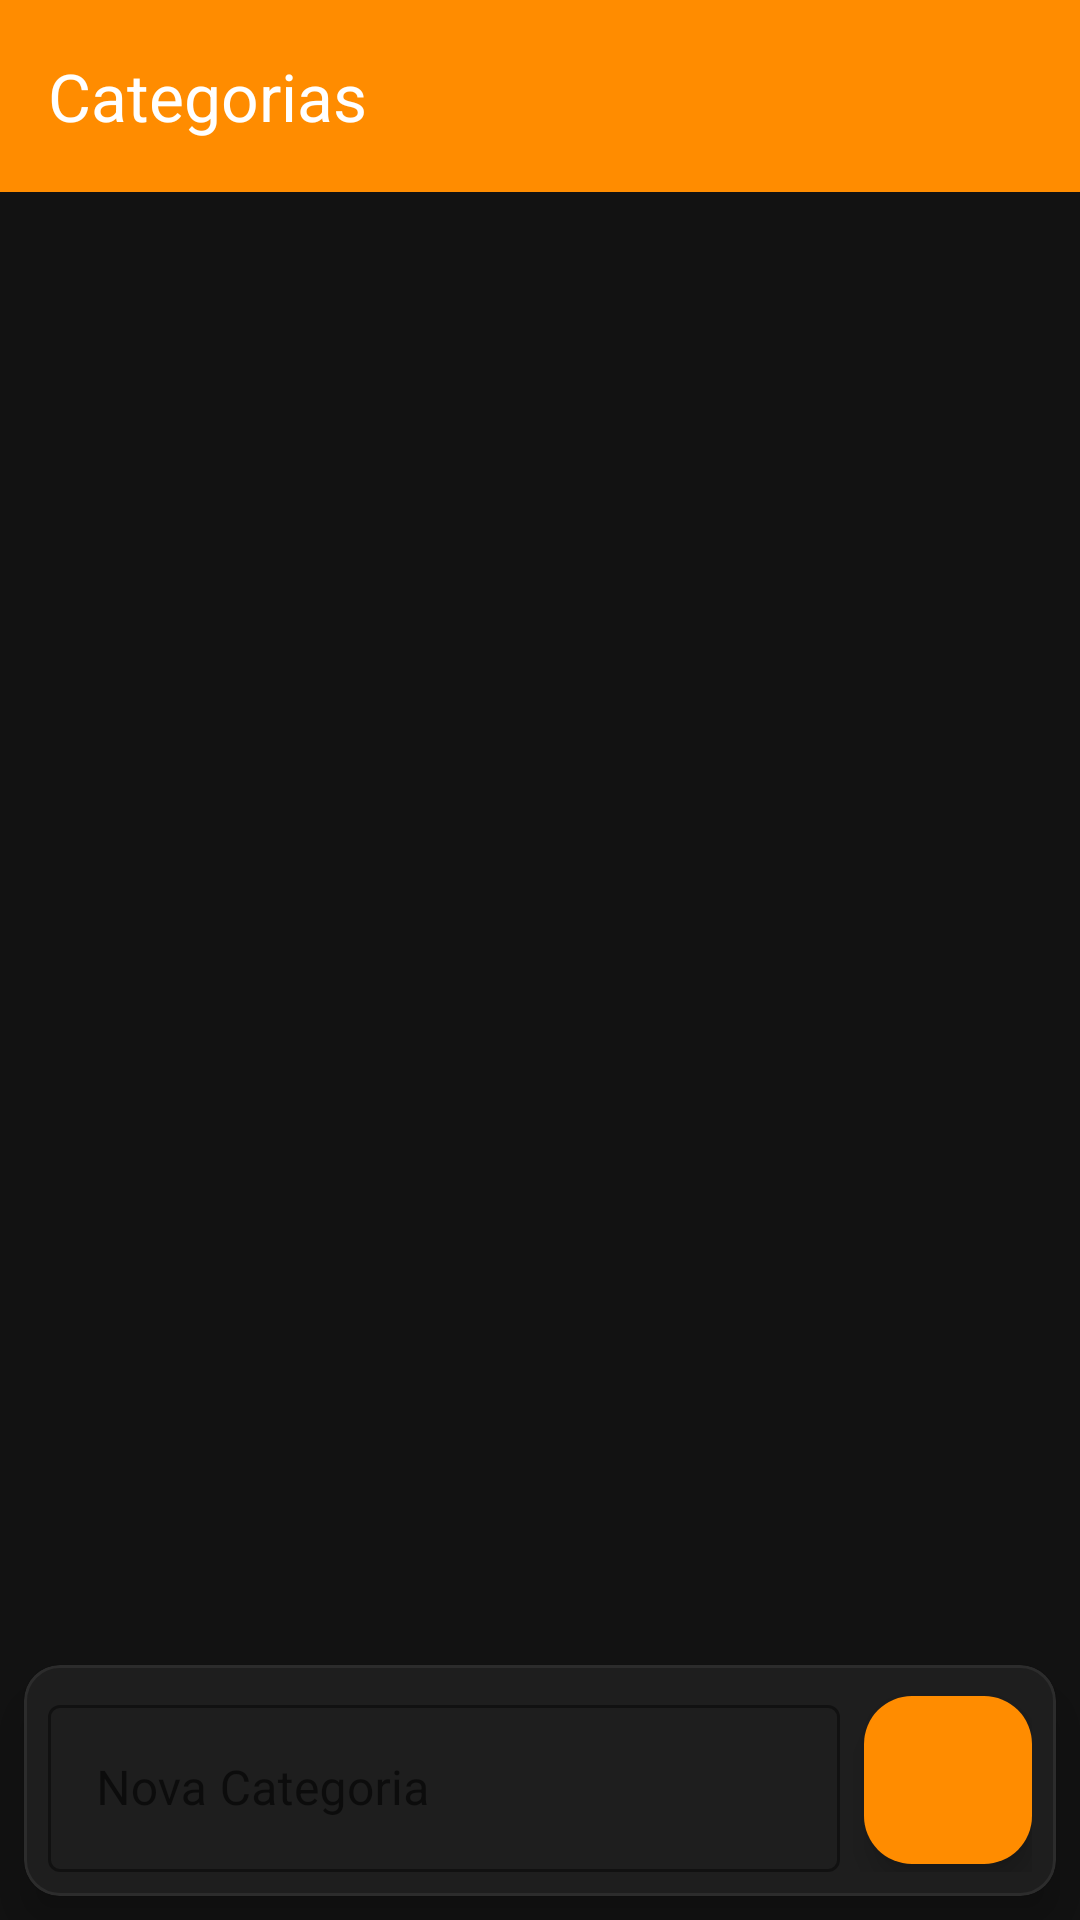

Write the Android layout XML for this screen, with the resource values it uses.
<!-- AndroidManifest.xml: application theme Theme._2NSystems -->
<!-- res/layout/activity_categorias.xml -->
<?xml version="1.0" encoding="utf-8"?>
<androidx.constraintlayout.widget.ConstraintLayout xmlns:android="http://schemas.android.com/apk/res/android"
    xmlns:app="http://schemas.android.com/apk/res-auto"
    xmlns:tools="http://schemas.android.com/tools"
    android:layout_width="match_parent"
    android:layout_height="match_parent"
    android:background="@color/app_background"
    tools:context=".CategoriasActivity">

    <com.google.android.material.appbar.AppBarLayout
        android:id="@+id/appBar"
        android:layout_width="match_parent"
        android:layout_height="wrap_content"
        app:layout_constraintTop_toTopOf="parent">

        <com.google.android.material.appbar.MaterialToolbar
            android:id="@+id/toolbar"
            android:layout_width="match_parent"
            android:layout_height="?attr/actionBarSize"
            android:background="@color/orange_primary"
            app:title="Categorias"
            app:titleTextColor="@color/white"
            app:navigationIcon="@drawable/ic_chevron_left"
            app:navigationIconTint="@color/white" />
    </com.google.android.material.appbar.AppBarLayout>

    <androidx.recyclerview.widget.RecyclerView
        android:id="@+id/rvCategorias"
        android:layout_width="match_parent"
        android:layout_height="0dp"
        android:padding="8dp"
        android:clipToPadding="false"
        app:layout_constraintBottom_toTopOf="@id/inputCard"
        app:layout_constraintTop_toBottomOf="@id/appBar" />

    <com.google.android.material.card.MaterialCardView
        android:id="@+id/inputCard"
        android:layout_width="match_parent"
        android:layout_height="wrap_content"
        android:layout_margin="8dp"
        app:cardBackgroundColor="@color/surface_dark"
        app:cardCornerRadius="12dp"
        app:cardElevation="8dp"
        app:strokeColor="@color/surface_lighter"
        app:strokeWidth="1dp"
        app:layout_constraintBottom_toBottomOf="parent">

        <LinearLayout
            android:layout_width="match_parent"
            android:layout_height="wrap_content"
            android:orientation="horizontal"
            android:padding="8dp"
            android:gravity="center_vertical">

            <com.google.android.material.textfield.TextInputLayout
                android:id="@+id/tilCategoria"
                style="@style/Widget.MaterialComponents.TextInputLayout.OutlinedBox"
                android:layout_width="0dp"
                android:layout_height="wrap_content"
                android:layout_weight="1"
                android:hint="Nova Categoria"
                app:hintTextColor="@color/orange_primary"
                app:boxStrokeColor="@color/orange_primary">

                <com.google.android.material.textfield.TextInputEditText
                    android:id="@+id/etCategoriaNome"
                    android:layout_width="match_parent"
                    android:layout_height="wrap_content"
                    android:textColor="@color/white"
                    android:maxLines="1"
                    android:inputType="textCapCharacters" />
            </com.google.android.material.textfield.TextInputLayout>

            <com.google.android.material.floatingactionbutton.FloatingActionButton
                android:id="@+id/btnSaveCategoria"
                android:layout_width="wrap_content"
                android:layout_height="wrap_content"
                android:layout_marginStart="8dp"
                app:srcCompat="@drawable/ic_add_custom"
                app:backgroundTint="@color/orange_primary"
                app:tint="@color/white"
                app:fabSize="mini" />
        </LinearLayout>
    </com.google.android.material.card.MaterialCardView>

    <ProgressBar
        android:id="@+id/progressBar"
        android:layout_width="wrap_content"
        android:layout_height="wrap_content"
        android:visibility="gone"
        android:indeterminateTint="@color/orange_primary"
        app:layout_constraintTop_toTopOf="parent"
        app:layout_constraintBottom_toBottomOf="parent"
        app:layout_constraintStart_toStartOf="parent"
        app:layout_constraintEnd_toEndOf="parent" />

</androidx.constraintlayout.widget.ConstraintLayout>
<!-- resources referenced by this layout -->
<resources>
  <color name="app_background">#121212</color>
  <color name="orange_primary">#FF8C00</color>
  <color name="surface_dark">#1E1E1E</color>
  <color name="surface_lighter">#2C2C2C</color>
  <color name="white">#FFFFFFFF</color>
  <style name="Theme._2NSystems" parent="Base.Theme._2NSystems" />
  <style name="Base.Theme._2NSystems" parent="Theme.Material3.DayNight.NoActionBar">
  
          <item name="colorPrimary">@color/orange_primary</item>
          <item name="colorOnPrimary">@color/white</item>
          <item name="colorSecondary">@color/orange_secondary</item>
  
          
          <item name="colorSurface">@android:color/white</item>
          <item name="colorOnSurface">@android:color/black</item>
          <item name="colorOnSurfaceVariant">@android:color/white</item>
  
          
          <item name="colorOutline">@android:color/black</item>
  
          
          <item name="android:statusBarColor">@android:color/white</item>
          <item name="android:windowLightStatusBar">true</item>
  
      </style>
  <color name="orange_secondary">#FFA500</color>
</resources>
